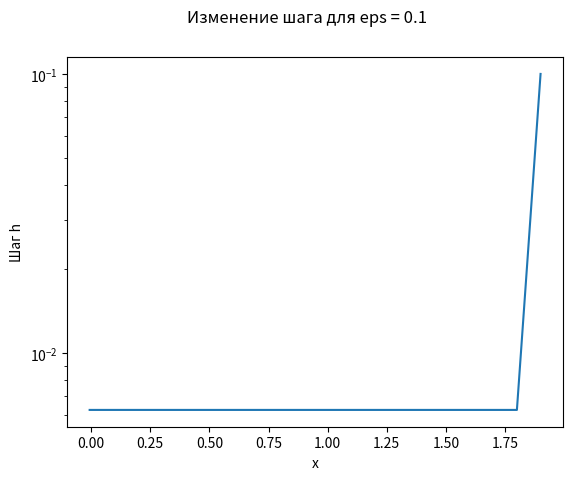
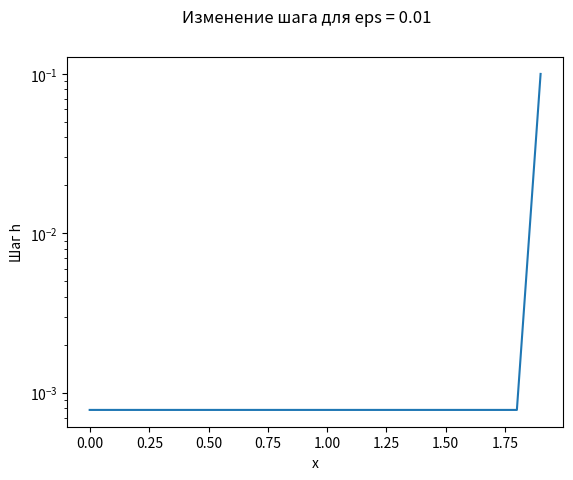
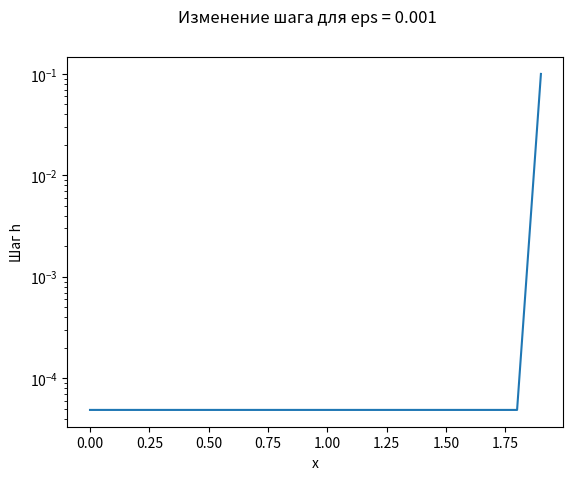
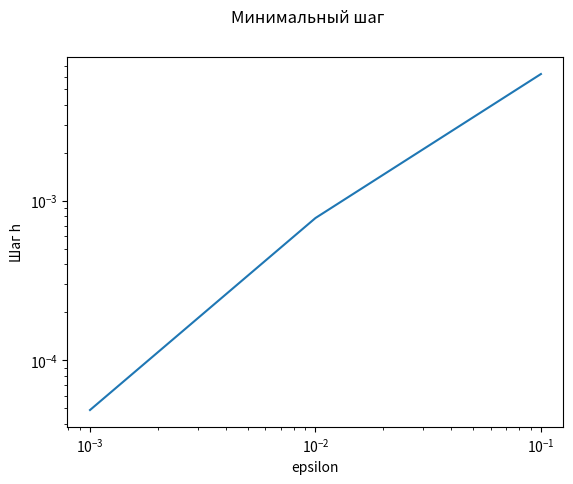
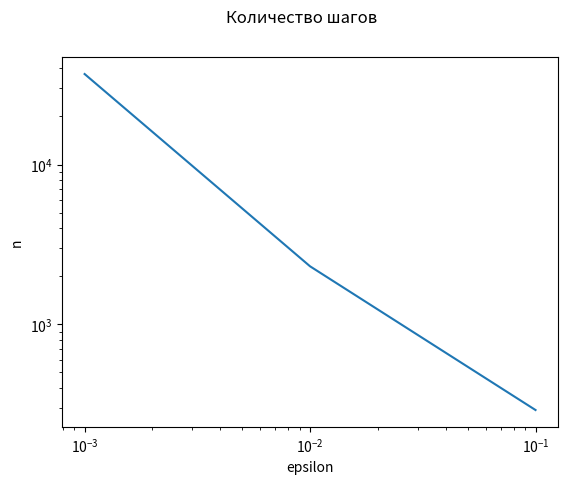
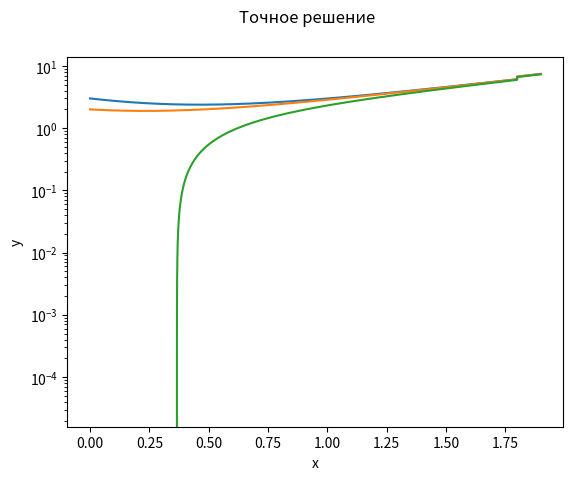
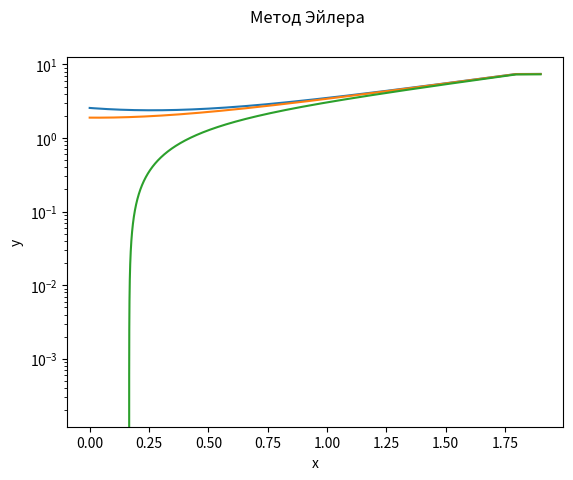

Source code (Python) for these figures, in order:
import math
from matplotlib import pyplot as plt
import numpy

def dF(Yn, A):
    dY = numpy.matmul(Yn, A)
    return dY

def f(X):
    return numpy.array([math.e**X + 2*math.e**(-2*X), math.e**X + math.e**(-2*X), math.e**X - 3*math.e**(-2*X)])

def InFile(file, eps, y, h_num, h_min):
    file.write('Точность epsilon: ' + str(eps))
    file.write('\nМинимальный шаг: ' + str(h_min))
    file.write('\nКоличество шагов: ' + str(h_num))
    file.write('\nРешение, полученное методом Эйлера:\n')
    for i in y:
        file.write(str(i) + '\n')
    file.write('\n-----------------------------------------------\n')

def euler(a, b, A, Y0, h0, eps, file):

    h = h0
    dots = []
    new_dot = b - h
    dots.append(new_dot)
    h_val = [] #значение шага в каждой точке
    h_val.append(h)
    h_num = 1  # количество шагов для заданной точности

    y = []
    y_exact = []

    y.append(Y0)
    y_exact.append(Y0)
    i = 0

    while new_dot > a - h:
        y_exact.append(f(new_dot))
        new_dot -= h
        dots.append(new_dot)
        y_new = y[i] - h * dF(y[i], A)
        while numpy.linalg.norm(y[i] - y_new) > eps:
            h /= 2
            y_new = y[i] - h * dF(y[i], A)
        if numpy.linalg.norm(y[i] - y_new) < eps/64:
            h *= 2
            h_num -= 1
        i += 1
        y.append(y_new)

        h_val.append(h)
        h_num += 1

    h_min = min(h_val) #минимальное значение шага для заданной точности

    #запись полученных данных в файл
    InFile(file, eps, y, h_num, h_min)

    return y, y_exact, h_num, h_val, h_min, dots



if __name__ == '__main__':
    A = [[-1, 1, 1], [1, -1, 1], [1, 1, -1]]
    h0 = 0.1
    a = 0
    b = 2
    h_min_eps = []
    h_num_eps = []
    epsilon = [0.1, 0.01, 0.001]
    Y0 = numpy.array(f(2))

    nodes = numpy.linspace(a, b, int((b - a) / h0))

    file = open('results.txt', 'w')
    for i in epsilon:
        y, y_exact, h_num, h_val, h_min, dots = euler(a, b, A, Y0, h0, i, file)
        h_min_eps.append(h_min)
        h_num_eps.append(h_num)
        #1. изменение шага по отрезку
        plt.plot(dots, h_val)
        plt.xlabel(r'x')
        plt.ylabel(r'Шаг h')
        plt.suptitle('Изменение шага для eps = ' + str(i))
        plt.semilogy()
        #plt.show()
        plt.savefig('graphics\step_change_'+str(i)+'.png')
        plt.clf()

    file.close

    #построение графиков
    #2. минимальный шаг
    plt.plot(epsilon, h_min_eps)
    plt.xlabel(r'epsilon')
    plt.ylabel(r'Шаг h')
    plt.suptitle('Минимальный шаг')
    plt.semilogy()
    plt.semilogx()
    #plt.show()
    plt.savefig('graphics\step_min.png')
    plt.clf()

    #3. количество шагов
    plt.plot(epsilon, h_num_eps)
    plt.xlabel(r'epsilon')
    plt.ylabel(r'n')
    plt.suptitle('Количество шагов')
    plt.semilogy()
    plt.semilogx()
    #plt.show()
    plt.savefig('graphics\step_num.png')
    plt.clf()

    # 4. точное решение
    plt.plot(dots, y_exact)
    plt.xlabel(r'x')
    plt.ylabel(r'y')
    plt.suptitle('Точное решение')
    plt.semilogy()
    plt.savefig('graphics\exact_sol.png')
    plt.clf()


    # 4. метод Эйлера
    plt.plot(dots, y)
    plt.xlabel(r'x')
    plt.ylabel(r'y')
    plt.suptitle('Метод Эйлера')
    plt.semilogy()
    plt.savefig('graphics\euler_sol.png')
    plt.clf()
